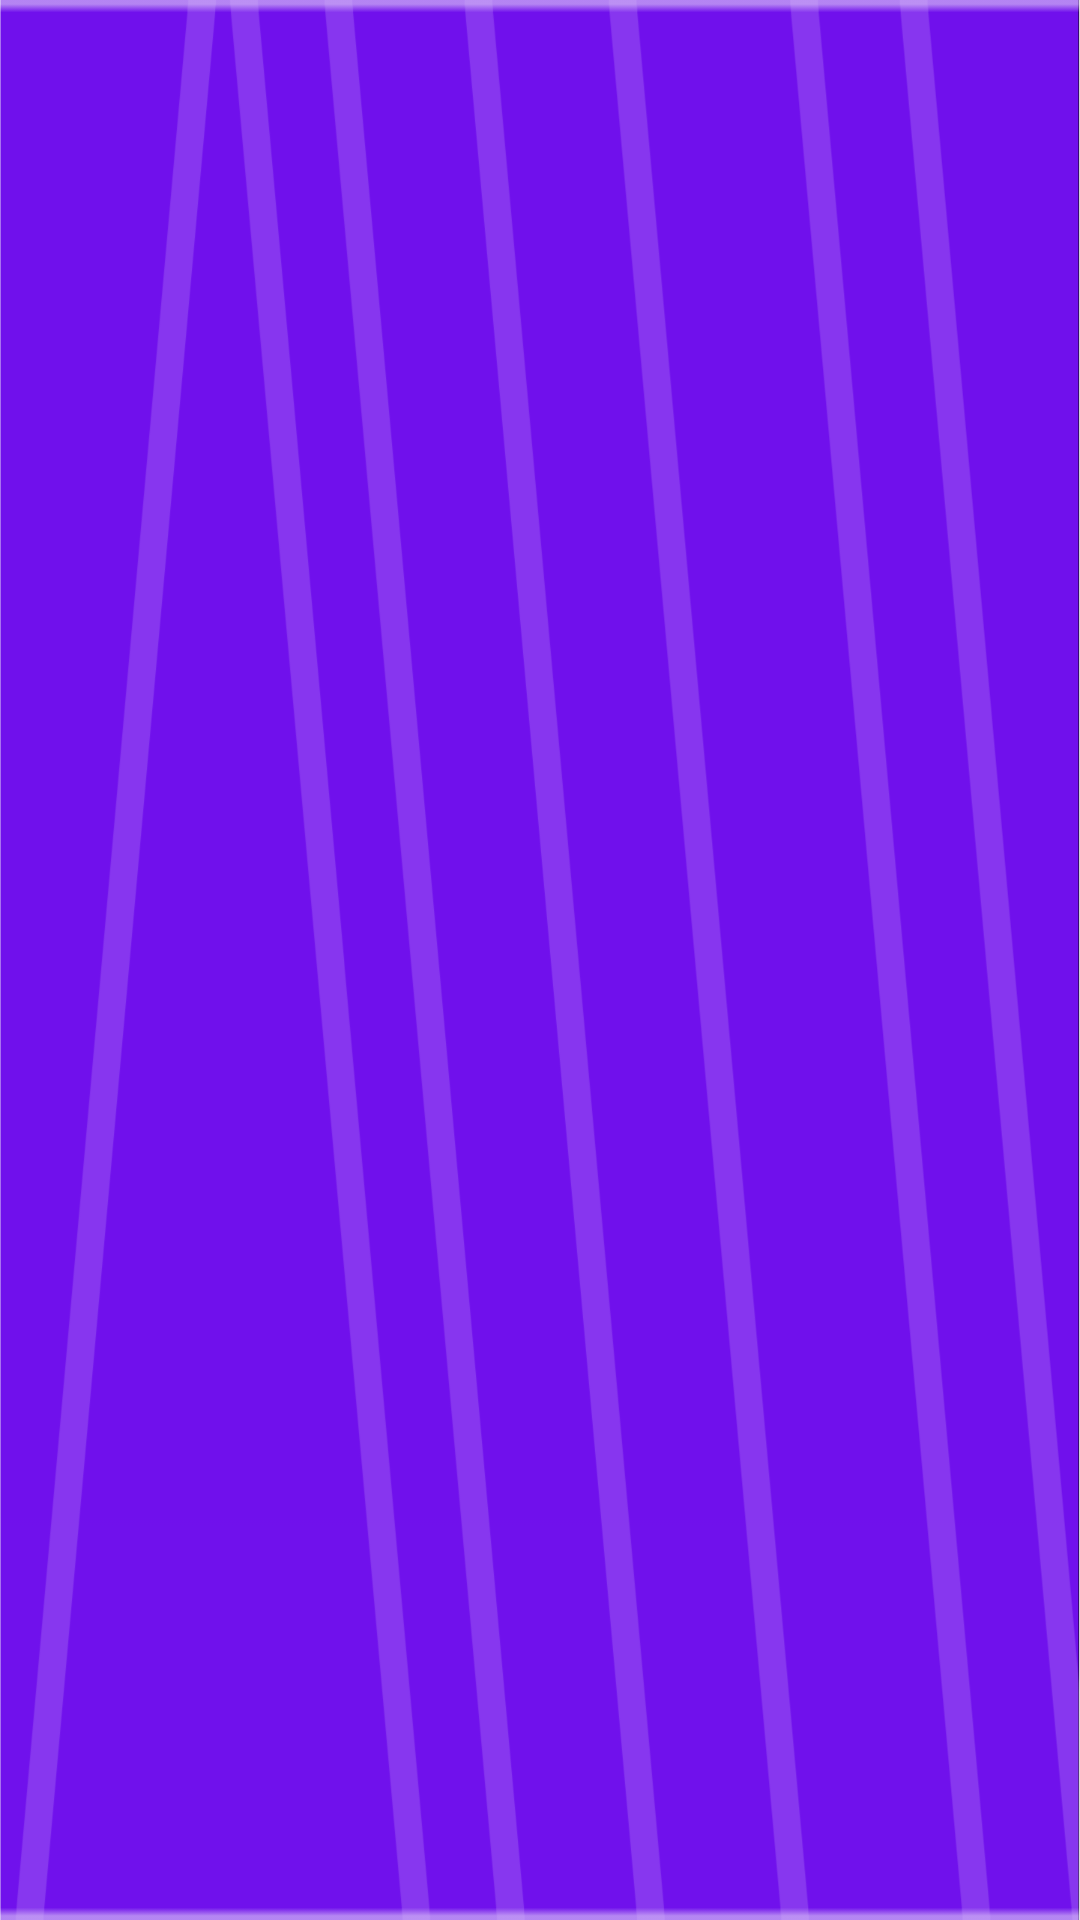

Layout XML and referenced resources for this Android screen:
<!-- AndroidManifest.xml: application theme Theme.AppCompat.Light.NoActionBar -->
<!-- res/layout/app_bar.xml -->
<?xml version="1.0" encoding="utf-8"?>
<com.google.android.material.appbar.MaterialToolbar xmlns:android="http://schemas.android.com/apk/res/android"
    xmlns:app="http://schemas.android.com/apk/res-auto"
    android:id="@+id/myToolBar"
    android:layout_width="match_parent"
    android:layout_height="?attr/actionBarSize"
    android:background="@drawable/appbar"
    android:theme="@style/ThemeOverlay.AppCompat.Dark">



</com.google.android.material.appbar.MaterialToolbar>
<!-- resources referenced by this layout -->
<resources>
  <!-- drawable appbar: png bitmap (drawable, 6554 bytes) -->
</resources>
